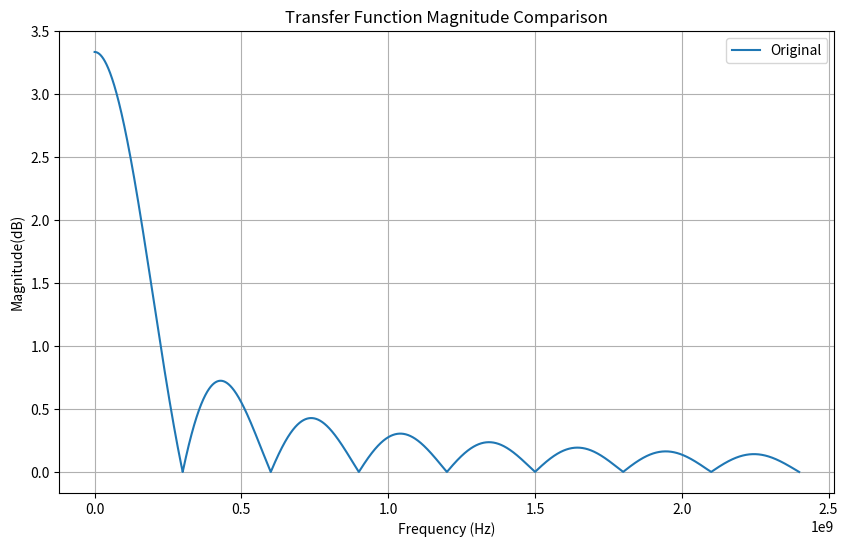

This figure's Python source:
import numpy as np
import matplotlib.pyplot as plt

def transfer_function_modified(f, Gm, Cs, Ts):
    fs = 1 / Ts  # 采样频率
    pi = np.pi

    # 1. 原始采样和保持的 sinc 响应
    with np.errstate(divide='ignore', invalid='ignore'):
        sinc_term = np.sin(pi * Ts * f) / (pi * Ts * f)
        sinc_term = np.where(f == 0, 1.0, sinc_term)  # 处理 f=0 的情况

        magnitude = (Gm / Cs) * Ts * sinc_term

    return np.abs(magnitude)

# 示例使用
if __name__ == "__main__":
    #
    Gm = 1e-3
    Cs = 1e-12
    Cr = 0.5e-12
    Ch = 15.425e-12
    fclk = 2.4e9
    ts = 1 / fclk
    N = 8
    Ts = N * ts

    # 频率范围
    f = np.linspace(0, 2.4e9, 100000)  # 0 到 2.4 GHz

    # 计算原始和改进后的传递函数
    G_original = transfer_function_modified(f, Gm, Cs, Ts)  # 原始情况（无 Cr/Ch）
    G_original_dB = 20 * np.log10(G_original)

    #
    plt.figure(figsize=(10, 6))
    plt.plot(f, G_original, label='Original')
    plt.title('Transfer Function Magnitude Comparison')
    plt.xlabel('Frequency (Hz)')
    plt.ylabel('Magnitude(dB)')
    plt.legend()
    plt.grid(True)
    plt.show()